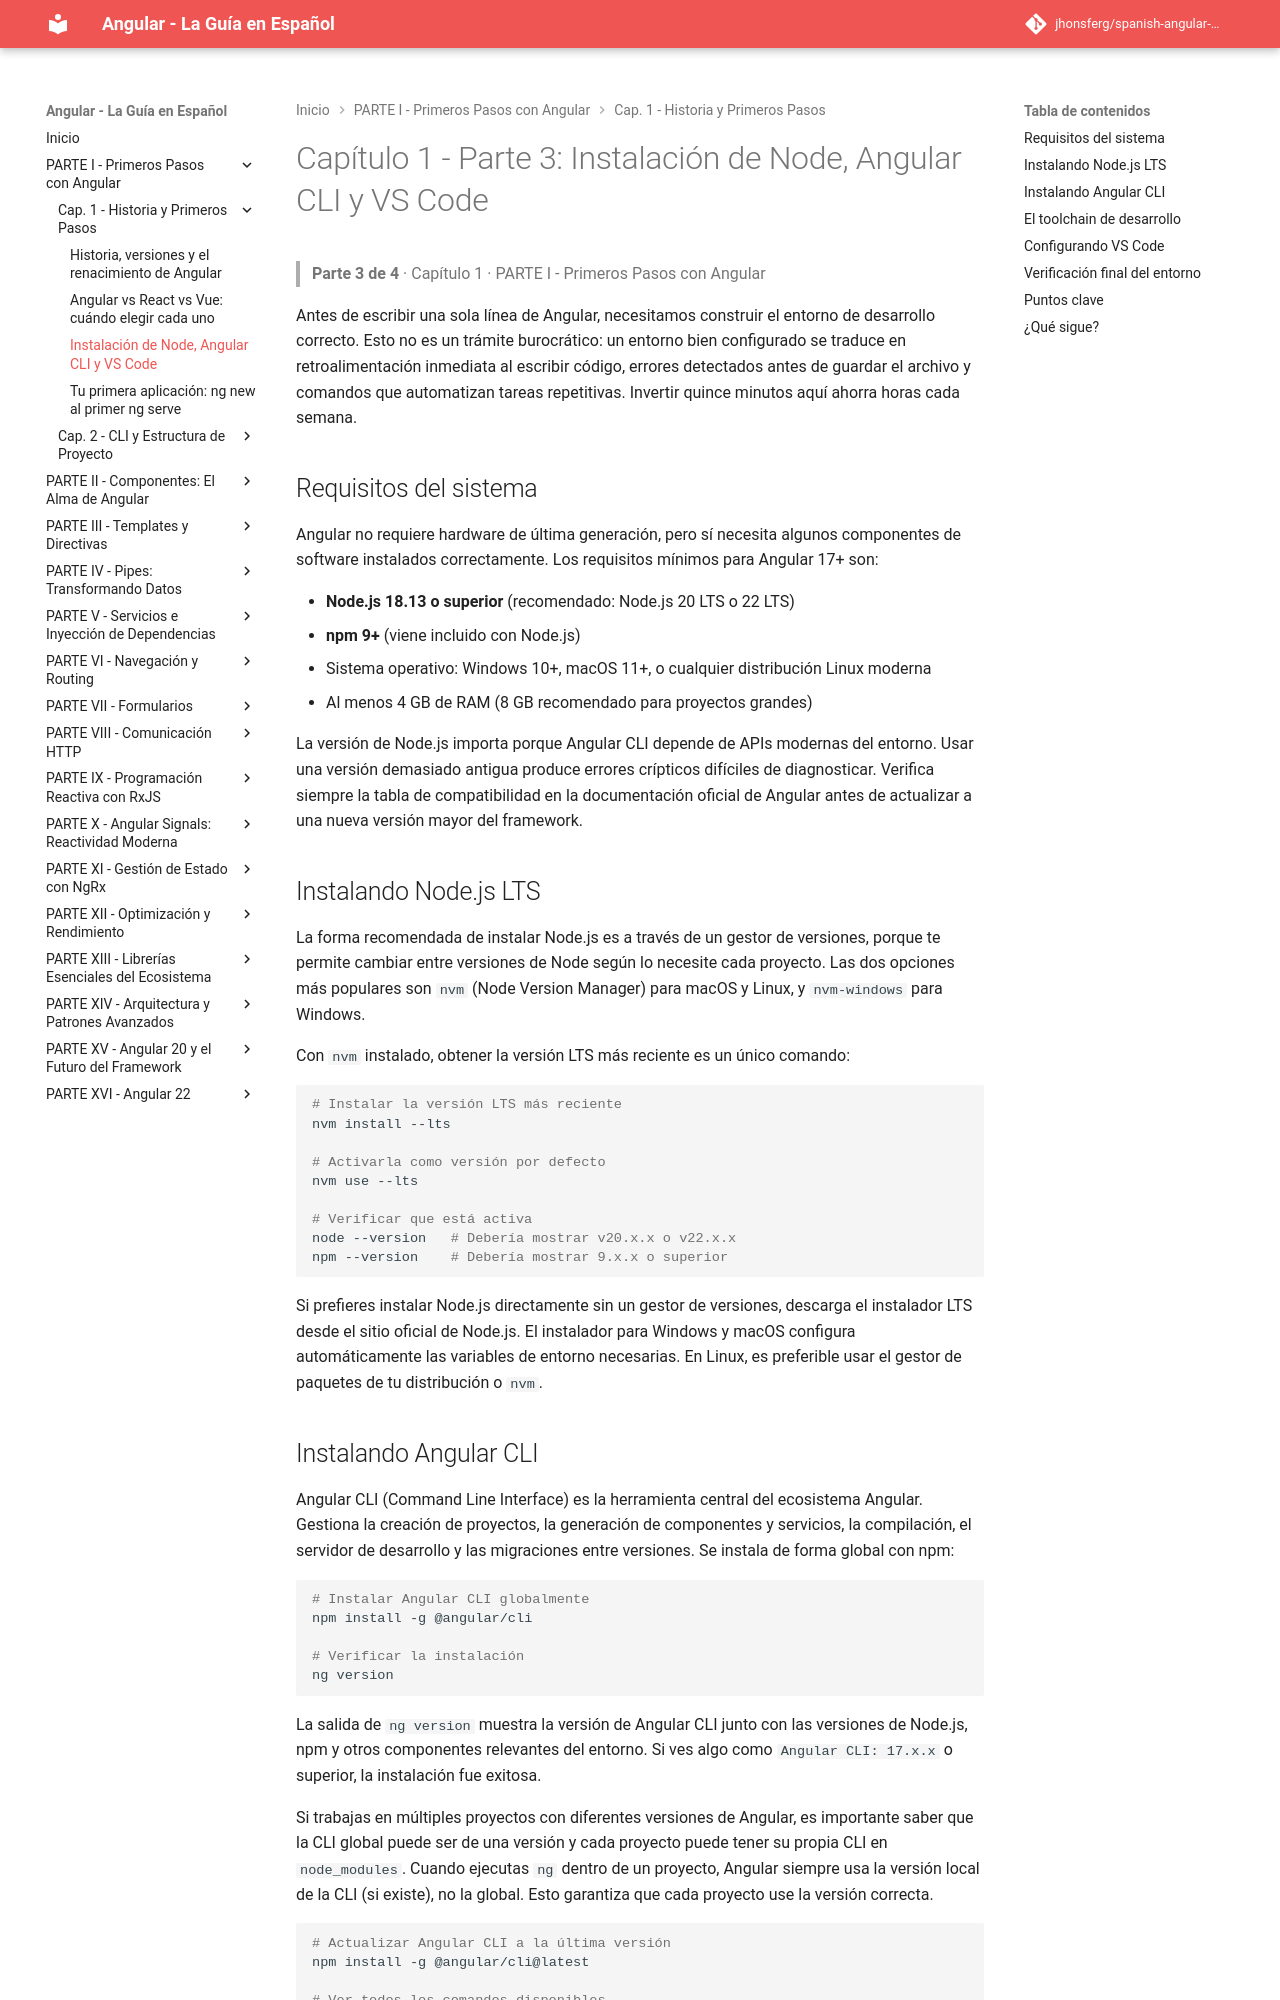

repository: jhonsferg/spanish-angular-guide · page: 01-historia-y-primeros-pasos/3-instalacion-de-node-angular-cli-y-vs-code/index.html · generator: mkdocs

# Capítulo 1 - Parte 3: Instalación de Node, Angular CLI y VS Code

> **Parte 3 de 4** · Capítulo 1 · PARTE I - Primeros Pasos con Angular

Antes de escribir una sola línea de Angular, necesitamos construir el entorno de desarrollo correcto. Esto no es un trámite burocrático: un entorno bien configurado se traduce en retroalimentación inmediata al escribir código, errores detectados antes de guardar el archivo y comandos que automatizan tareas repetitivas. Invertir quince minutos aquí ahorra horas cada semana.

## Requisitos del sistema

Angular no requiere hardware de última generación, pero sí necesita algunos componentes de software instalados correctamente. Los requisitos mínimos para Angular 17+ son:

- **Node.js 18.13 o superior** (recomendado: Node.js 20 LTS o 22 LTS)
- **npm 9+** (viene incluido con Node.js)
- Sistema operativo: Windows 10+, macOS 11+, o cualquier distribución Linux moderna
- Al menos 4 GB de RAM (8 GB recomendado para proyectos grandes)

La versión de Node.js importa porque Angular CLI depende de APIs modernas del entorno. Usar una versión demasiado antigua produce errores crípticos difíciles de diagnosticar. Verifica siempre la tabla de compatibilidad en la documentación oficial de Angular antes de actualizar a una nueva versión mayor del framework.

## Instalando Node.js LTS

La forma recomendada de instalar Node.js es a través de un gestor de versiones, porque te permite cambiar entre versiones de Node según lo necesite cada proyecto. Las dos opciones más populares son `nvm` (Node Version Manager) para macOS y Linux, y `nvm-windows` para Windows.

Con `nvm` instalado, obtener la versión LTS más reciente es un único comando:

```bash
# Instalar la versión LTS más reciente
nvm install --lts

# Activarla como versión por defecto
nvm use --lts

# Verificar que está activa
node --version   # Debería mostrar v20.x.x o v22.x.x
npm --version    # Debería mostrar 9.x.x o superior
```

Si prefieres instalar Node.js directamente sin un gestor de versiones, descarga el instalador LTS desde el sitio oficial de Node.js. El instalador para Windows y macOS configura automáticamente las variables de entorno necesarias. En Linux, es preferible usar el gestor de paquetes de tu distribución o `nvm`.

## Instalando Angular CLI

Angular CLI (Command Line Interface) es la herramienta central del ecosistema Angular. Gestiona la creación de proyectos, la generación de componentes y servicios, la compilación, el servidor de desarrollo y las migraciones entre versiones. Se instala de forma global con npm:

```bash
# Instalar Angular CLI globalmente
npm install -g @angular/cli

# Verificar la instalación
ng version
```

La salida de `ng version` muestra la versión de Angular CLI junto con las versiones de Node.js, npm y otros componentes relevantes del entorno. Si ves algo como `Angular CLI: 17.x.x` o superior, la instalación fue exitosa.

Si trabajas en múltiples proyectos con diferentes versiones de Angular, es importante saber que la CLI global puede ser de una versión y cada proyecto puede tener su propia CLI en `node_modules`. Cuando ejecutas `ng` dentro de un proyecto, Angular siempre usa la versión local de la CLI (si existe), no la global. Esto garantiza que cada proyecto use la versión correcta.

```bash
# Actualizar Angular CLI a la última versión
npm install -g @angular/cli@latest

# Ver todos los comandos disponibles
ng help
```
